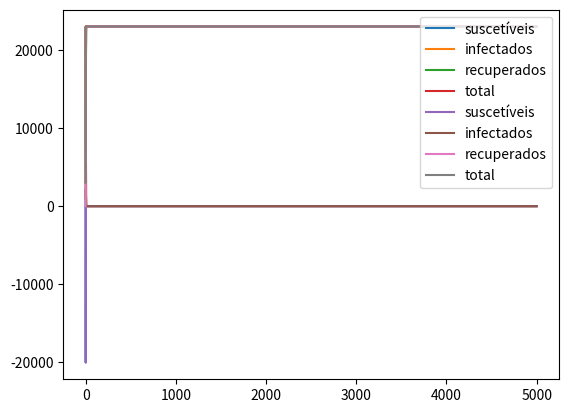

The matplotlib source for this figure:
# -*- coding: utf-8 -*-
"""Relatório5.ipynb

Automatically generated by Colaboratory.

Original file is located at
    https://colab.research.google.com/<link-removed>
"""



"""# Relatório Simulação 5 - SIR
# [redacted]
# [redacted]
# [redacted]

# Descrição do sistema simulado
 Neste projeto, buscamos implementar o modelo SIR e realizar simulações envolvendo o COVID-19, por meio de um sistema computacional. Utilizando as seguintes fórmulas:

 $
\frac{dS}{dt} = -rSI
$

 $
\frac{dI}{dt} = rSI -aI
$

 $
\frac{dR}{dt} = aI
$

# Parâmetros de simulação:
 Para os testes simulados, foram utilizados  a  como taxa de recuperação,  r  como taxa de infecção,  N como população, S como suscetíveis, I para infectados e R para recuperados.

# Bibliotecas utilizadas:
"""

#Bibliotecas
import numpy as np
from matplotlib import pyplot as plt

"""# Simulações
Durante as simulações, será observado o desenvolvimento da COVID-19 com base na mudança dos parâmetros, sendo observado o ápice da doença e se houve o achatamento da curva de contágio.

# Simulação 1

# Parâmetros:
"""

DT = 0.01 # Variação do tempo
S0 = 2000 # População sucetível inicial
I0 = 1000 # População infectada inicial
r = 1.1 # Taxa de infecção
a = 0.80 # Taxa de recuperação
TMax = 5000 # Tempo máximo de simulação

# Variáveis
S = S0 
I = I0 
R = 0 

# Listas para plot
Sl = [S] # População suscetível
Il = [I] # População infectada
Rl = [R] # População recuperada
Nl = [S+I+R] #População total
Tl = np.arange(0,TMax,DT) # tempo

"""# Desenvolvimento da simulação"""

for i in np.arange(DT,TMax,DT):
    DS = (-r*S*I)*DT
    DI = (I*(r*S - a))*DT
    DR = (a*I)*DT

    S = S + DS 
    I = I + DI 
    R = R + DR 

    Sl.append(S)
    Il.append(I)
    Rl.append(R)
    Nl.append(S+I+R)
    if S < 0:
        S = 0
    if I < 0:
        I = 0

"""# Gráfico de evolução da doença"""

# Gráfico 01 - População
plt.plot(Tl,Sl, label="suscetíveis")
plt.plot(Tl,Il, label="infectados")
plt.plot(Tl,Rl, label="recuperados")
plt.plot(Tl,Nl, label="total")
plt.legend(loc='upper right')
plt.show()

"""# Simulação 2
Parâmetros:
"""

DT = 0.01 # Variação do tempo
S0 = 2000 # População sucetível inicial
I0 = 1000 # População infectada inicial
r = 1.1 # Taxa de infecção
a = 0.80 # Taxa de recuperação
TMax = 5000 # Tempo máximo de simulação

# Variáveis
S = S0 
I = I0 
R = 0 

# Listas para plot
Sl = [S] # População suscetível
Il = [I] # População infectada
Rl = [R] # População recuperada
Nl = [S+I+R] #População total
Tl = np.arange(0,TMax,DT) # tempo

"""# Desenvolvimento da simulação"""

for i in np.arange(DT,TMax,DT):
    DS = (-r*S*I)*DT
    DI = (I*(r*S - a))*DT
    DR = (a*I)*DT

    S = S + DS 
    I = I + DI 
    R = R + DR 

    Sl.append(S)
    Il.append(I)
    Rl.append(R)
    Nl.append(S+I+R)
    if S < 0:
        S = 0
    if I < 0:
        I = 0

"""# Gráfico de evolução da doença"""

# Gráfico 01 - População
plt.plot(Tl,Sl, label="suscetíveis")
plt.plot(Tl,Il, label="infectados")
plt.plot(Tl,Rl, label="recuperados")
plt.plot(Tl,Nl, label="total")
plt.legend(loc='upper right')
plt.show()

"""# Conclusão
Tendo em vista os resultados obtidos através dos experimentos realizados pela ferramenta computacional, e da análise feita relacionando estes resultados obtidos por meio das simulações com a teoria exposta nos slides, conclui-se que estes estão se alinhando assim como o esperado com os resultados encontrados, e demonstrando estar de acordo com a realidade, tendo um pico do número de infectados e consequentemente o achatamento da curva de infecção.
"""